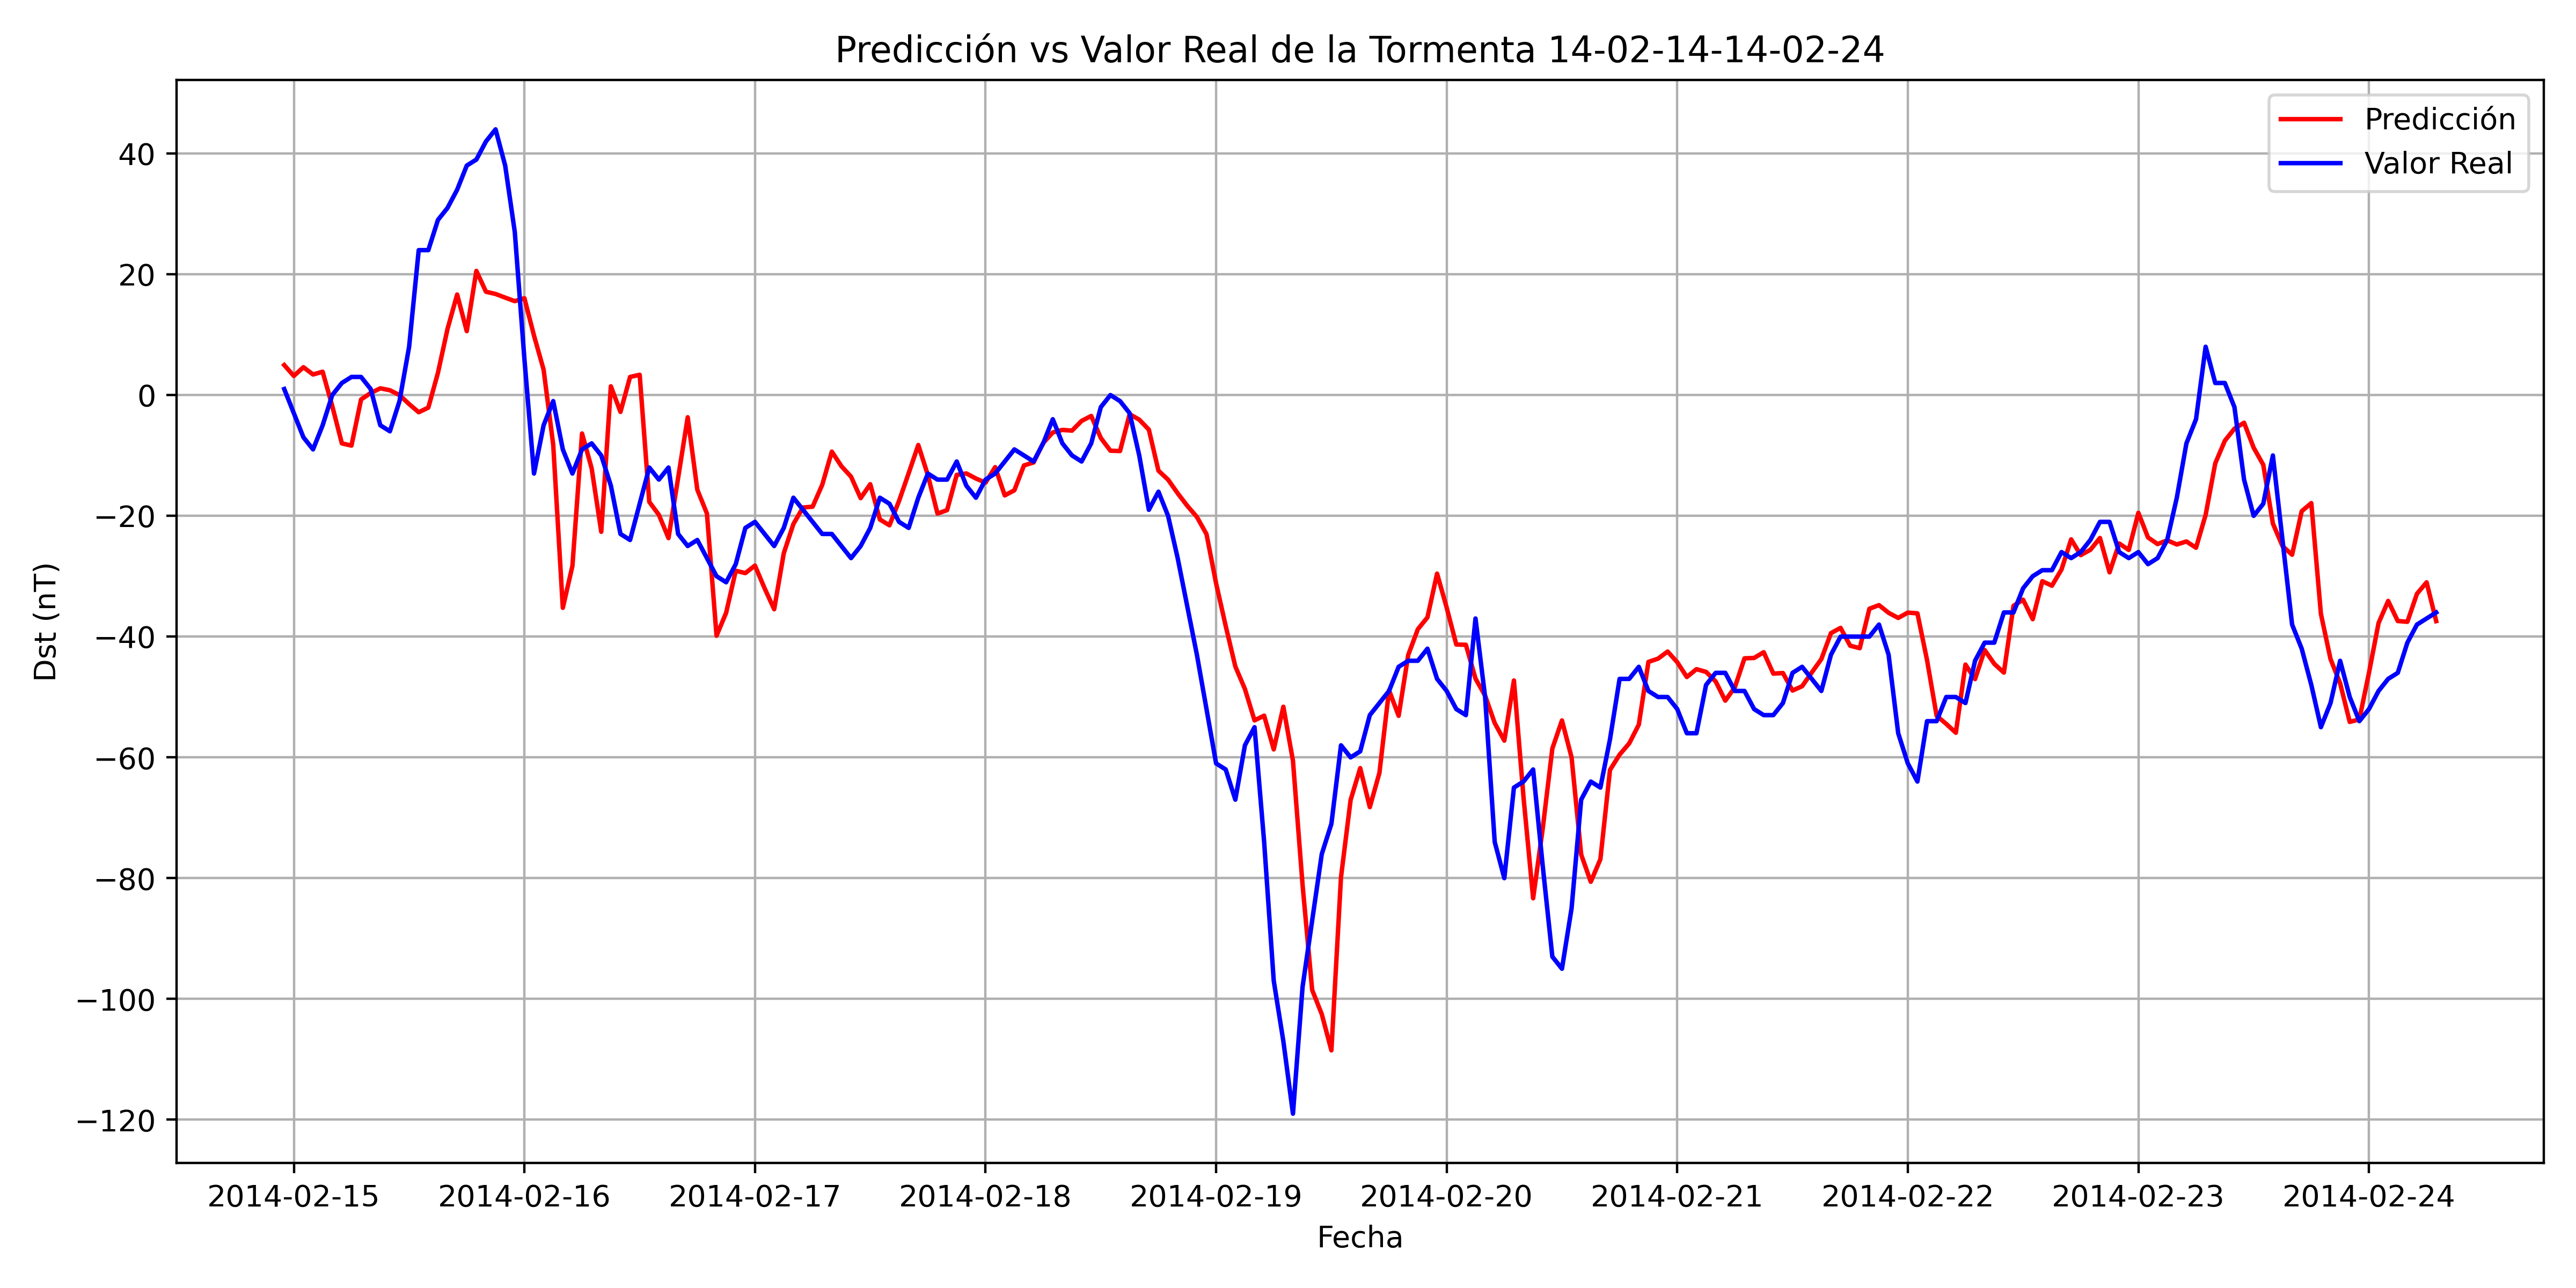

Source data for this figure (header and first rows):
, Datetime_last_data, Datetime_pred, y_true, y_pred
0, 2014-02-14 19:00:00, 2014-02-14 23:00:00, 1.0, 4.971
1, 2014-02-14 20:00:00, 2014-02-15 00:00:00, -3.0, 3.169
2, 2014-02-14 21:00:00, 2014-02-15 01:00:00, -7, 4.61
3, 2014-02-14 22:00:00, 2014-02-15 02:00:00, -9.0, 3.407
4, 2014-02-14 23:00:00, 2014-02-15 03:00:00, -5.0, 3.862
5, 2014-02-15 00:00:00, 2014-02-15 04:00:00, 0.0, -1.807
6, 2014-02-15 01:00:00, 2014-02-15 05:00:00, 2.0, -8.006
7, 2014-02-15 02:00:00, 2014-02-15 06:00:00, 3.0, -8.366
8, 2014-02-15 03:00:00, 2014-02-15 07:00:00, 3.0, -0.727
9, 2014-02-15 04:00:00, 2014-02-15 08:00:00, 1.0, 0.3398
10, 2014-02-15 05:00:00, 2014-02-15 09:00:00, -5.0, 1.119
11, 2014-02-15 06:00:00, 2014-02-15 10:00:00, -6.0, 0.8024
12, 2014-02-15 07:00:00, 2014-02-15 11:00:00, -1.0, -0.00344
13, 2014-02-15 08:00:00, 2014-02-15 12:00:00, 8.0, -1.491
14, 2014-02-15 09:00:00, 2014-02-15 13:00:00, 24.0, -2.843
15, 2014-02-15 10:00:00, 2014-02-15 14:00:00, 24.0, -2.075
16, 2014-02-15 11:00:00, 2014-02-15 15:00:00, 29.0, 3.669
17, 2014-02-15 12:00:00, 2014-02-15 16:00:00, 31.0, 10.97
18, 2014-02-15 13:00:00, 2014-02-15 17:00:00, 34.0, 16.65
19, 2014-02-15 14:00:00, 2014-02-15 18:00:00, 38.0, 10.58
20, 2014-02-15 15:00:00, 2014-02-15 19:00:00, 39.0, 20.56
21, 2014-02-15 16:00:00, 2014-02-15 20:00:00, 42.0, 17.11
22, 2014-02-15 17:00:00, 2014-02-15 21:00:00, 44.0, 16.74
23, 2014-02-15 18:00:00, 2014-02-15 22:00:00, 38.0, 16.14
24, 2014-02-15 19:00:00, 2014-02-15 23:00:00, 27.0, 15.55
25, 2014-02-15 20:00:00, 2014-02-16 00:00:00, 6.0, 16.04
26, 2014-02-15 21:00:00, 2014-02-16 01:00:00, -13.0, 9.849
27, 2014-02-15 22:00:00, 2014-02-16 02:00:00, -5.0, 4.205
28, 2014-02-15 23:00:00, 2014-02-16 03:00:00, -1.0, -8.23
29, 2014-02-16 00:00:00, 2014-02-16 04:00:00, -9.0, -35.23
30, 2014-02-16 01:00:00, 2014-02-16 05:00:00, -13.0, -28.29
31, 2014-02-16 02:00:00, 2014-02-16 06:00:00, -9.0, -6.361
32, 2014-02-16 03:00:00, 2014-02-16 07:00:00, -8.0, -12.14
33, 2014-02-16 04:00:00, 2014-02-16 08:00:00, -10.0, -22.64
34, 2014-02-16 05:00:00, 2014-02-16 09:00:00, -15.0, 1.453
35, 2014-02-16 06:00:00, 2014-02-16 10:00:00, -23.0, -2.787
36, 2014-02-16 07:00:00, 2014-02-16 11:00:00, -24.0, 3.003
37, 2014-02-16 08:00:00, 2014-02-16 12:00:00, -18.0, 3.357
38, 2014-02-16 09:00:00, 2014-02-16 13:00:00, -12, -17.69
39, 2014-02-16 10:00:00, 2014-02-16 14:00:00, -14.0, -19.84
40, 2014-02-16 11:00:00, 2014-02-16 15:00:00, -12, -23.68
41, 2014-02-16 12:00:00, 2014-02-16 16:00:00, -23.0, -13.74
42, 2014-02-16 13:00:00, 2014-02-16 17:00:00, -25.0, -3.677
43, 2014-02-16 14:00:00, 2014-02-16 18:00:00, -24.0, -15.68
44, 2014-02-16 15:00:00, 2014-02-16 19:00:00, -27.0, -19.62
45, 2014-02-16 16:00:00, 2014-02-16 20:00:00, -30.0, -39.86
46, 2014-02-16 17:00:00, 2014-02-16 21:00:00, -31.0, -36.05
47, 2014-02-16 18:00:00, 2014-02-16 22:00:00, -28.0, -29.09
48, 2014-02-16 19:00:00, 2014-02-16 23:00:00, -22.0, -29.48
49, 2014-02-16 20:00:00, 2014-02-17 00:00:00, -21.0, -28.23
50, 2014-02-16 21:00:00, 2014-02-17 01:00:00, -23.0, -31.99
51, 2014-02-16 22:00:00, 2014-02-17 02:00:00, -25.0, -35.47
52, 2014-02-16 23:00:00, 2014-02-17 03:00:00, -22.0, -26.19
53, 2014-02-17 00:00:00, 2014-02-17 04:00:00, -17.0, -21.35
54, 2014-02-17 01:00:00, 2014-02-17 05:00:00, -19.0, -18.62
55, 2014-02-17 02:00:00, 2014-02-17 06:00:00, -21.0, -18.49
56, 2014-02-17 03:00:00, 2014-02-17 07:00:00, -23.0, -14.87
57, 2014-02-17 04:00:00, 2014-02-17 08:00:00, -23.0, -9.362
58, 2014-02-17 05:00:00, 2014-02-17 09:00:00, -25.0, -11.79
59, 2014-02-17 06:00:00, 2014-02-17 10:00:00, -27.0, -13.51
... 165 more rows
